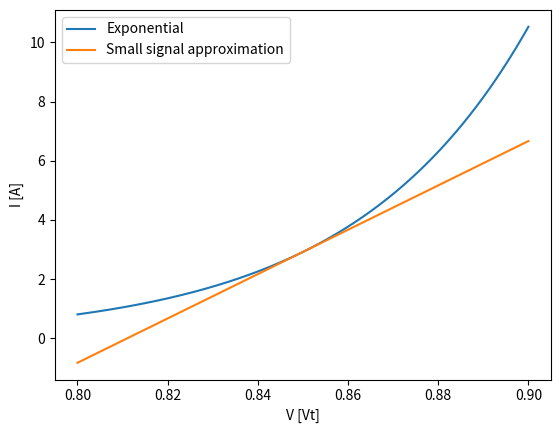
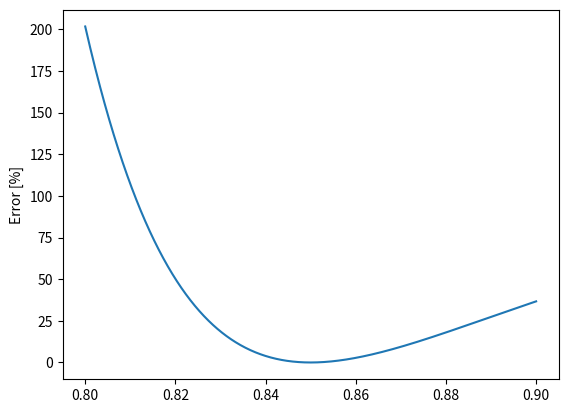

Recreate these plots in Python, in order.
import numpy as np
import matplotlib.pyplot as plt

IS = 1e-12
VT = 26e-3
n = 1.5

vD = np.linspace(0.8, 0.9, 1000)
i = IS * ( np.exp(vD / (n*VT)) - 1 )


VC = 0.85
IC = IS * ( np.exp(VC / (n*VT)) - 1 )

i_deriv = IS / (n * VT) * np.exp(VC/ (n*VT) )
Dv = vD - VC
Di = i_deriv * Dv

i2 = IC + Di

plt.close('all')
plt.plot(vD, i*1e3, label = 'Exponential')
plt.plot(vD, i2*1e3, label = 'Small signal approximation')

plt.ylabel('I [A]')
plt.xlabel('V [Vt]')
plt.legend()

error = 100 * np.abs(i - i2) / np.abs(i)
plt.figure()
plt.plot(vD, error)
plt.ylabel('Error [%]')



 
 